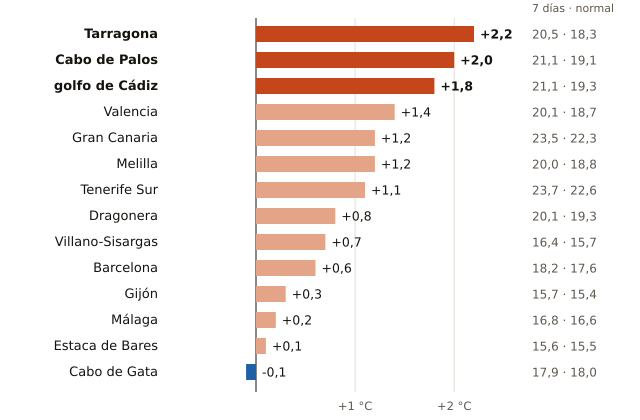

The table this chart was drawn from, first rows:
boya, fecha, media_7_dias_C, normal_para_esas_fechas_C, diferencia_C, anios_con_dato, periodo
Tarragona, 2026-11-21, 20.5, 18.3, 2.2, 18, 2004-2025
Cabo de Palos, 2026-11-21, 21.1, 19.1, 2.0, 19, 2006-2025
golfo de Cádiz, 2026-11-21, 21.1, 19.3, 1.8, 27, 1996-2024
Valencia, 2026-11-21, 20.1, 18.7, 1.4, 19, 2005-2025
Gran Canaria, 2026-11-21, 23.5, 22.3, 1.2, 26, 1997-2024
Melilla, 2026-11-21, 20.0, 18.8, 1.2, 15, 2010-2025
Tenerife Sur, 2026-11-21, 23.7, 22.6, 1.1, 23, 1999-2025
Dragonera, 2026-11-21, 20.1, 19.3, 0.8, 16, 2009-2025
Villano-Sisargas, 2026-11-21, 16.4, 15.7, 0.7, 19, 1998-2025
Barcelona, 2026-11-21, 18.2, 17.6, 0.6, 20, 2004-2025
Gijón, 2026-11-21, 15.7, 15.4, 0.3, 20, 2004-2025
Málaga, 2026-11-21, 16.8, 16.6, 0.2, 16, 2010-2025
Estaca de Bares, 2026-11-21, 15.6, 15.5, 0.1, 24, 1996-2025
Cabo de Gata, 2026-11-21, 17.9, 18.0, -0.1, 21, 1999-2025
